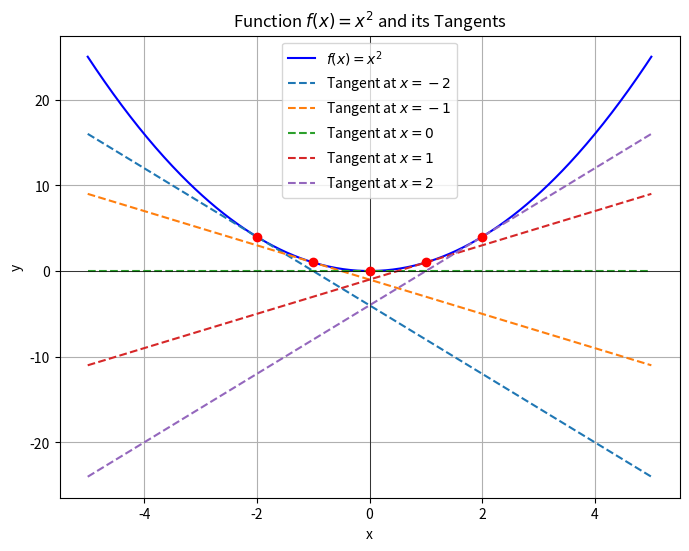

Recreate this plot in Python.
import numpy as np
import matplotlib.pyplot as plt

# 定义函数 f(x) = x^2
def f(x):
    return x**2

# 定义切线方程
def tangent_line(a, x):
    return 2*a*x - a**2

# 生成 x 数据
x = np.linspace(-5, 5, 400)
y = f(x)

# 选取多个切点
a_values = [-2, -1, 0, 1, 2]

# 绘图
plt.figure(figsize=(8, 6))
plt.plot(x, y, label=r'$f(x) = x^2$', color='blue')

# 绘制每个切点的切线
for a in a_values:
    tangent_y = tangent_line(a, x)
    plt.plot(x, tangent_y, '--', label=fr'Tangent at $x={a}$')

    # 标记切点
    plt.scatter(a, f(a), color='red', zorder=3)

# 设置图表属性
plt.xlabel('x')
plt.ylabel('y')
plt.title('Function $f(x) = x^2$ and its Tangents')
plt.axhline(0, color='black', linewidth=0.5)
plt.axvline(0, color='black', linewidth=0.5)
plt.legend()
plt.grid(True)

# 显示图形
plt.show()